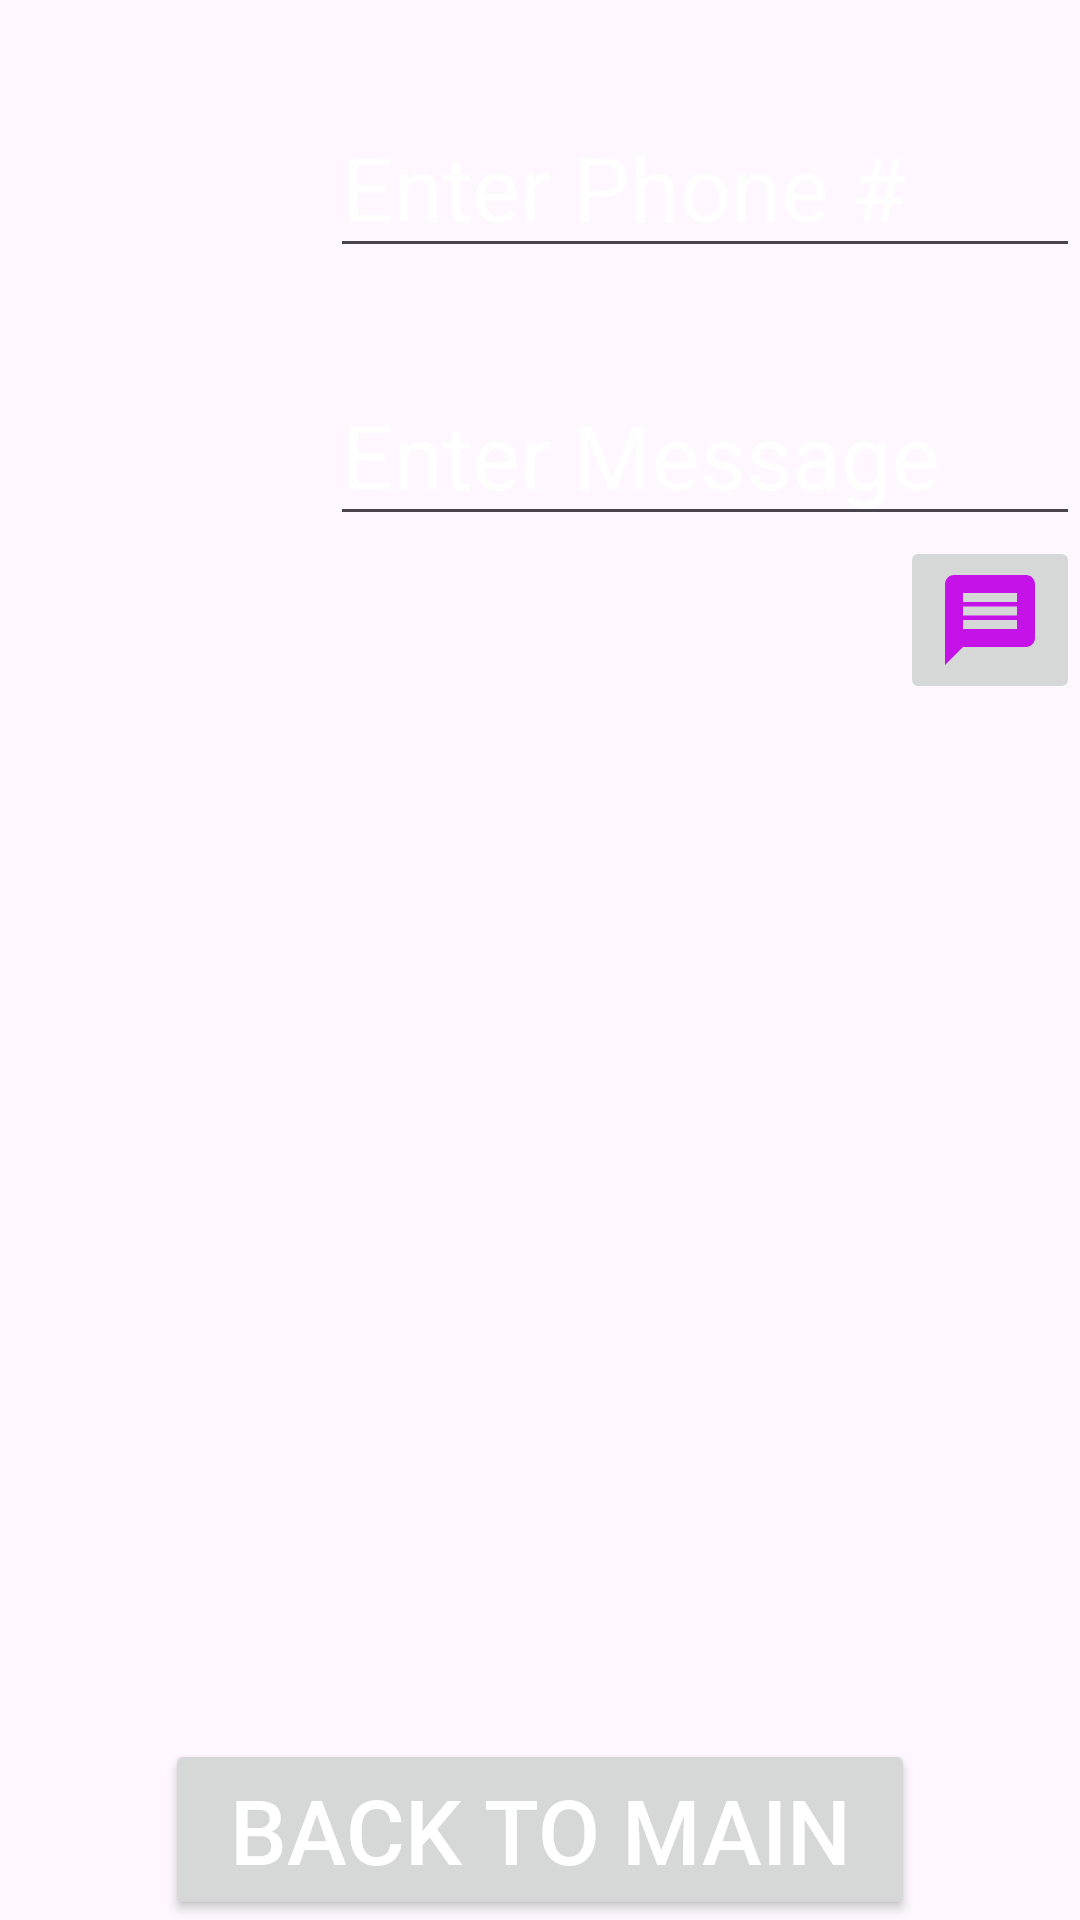

Reconstruct the res/layout file that produces this screen, plus the resources it refers to.
<!-- AndroidManifest.xml: application theme Theme.TheWeek4 -->
<!-- res/layout/activity_sms.xml -->
<?xml version="1.0" encoding="utf-8"?>
<androidx.constraintlayout.widget.ConstraintLayout xmlns:android="http://schemas.android.com/apk/res/android"
    xmlns:app="http://schemas.android.com/apk/res-auto"
    xmlns:tools="http://schemas.android.com/tools"
    android:layout_width="match_parent"
    android:layout_height="match_parent"
    android:background="@drawable/sms"
    tools:context=".SmsActivity">

    <ImageButton
        android:id="@+id/imageButton"
        android:layout_width="wrap_content"
        android:layout_height="wrap_content"
        android:src="@drawable/baseline_message_36"
        app:layout_constraintEnd_toEndOf="@+id/msgEditText"
        app:layout_constraintTop_toBottomOf="@id/msgEditText" />


    <EditText
        android:id="@+id/editTextPhone"
        android:layout_width="@dimen/button_width"
        android:layout_height="wrap_content"
        android:layout_marginTop="@dimen/top_margin"
        android:hint="@string/enter_phone"
        android:inputType="phone"
        android:textColorHint="@color/white"
        android:textColor="@color/white"
        app:layout_constraintEnd_toEndOf="parent"
        app:layout_constraintTop_toTopOf="parent"
        />

    <EditText
        android:id="@+id/msgEditText"
        android:layout_width="@dimen/button_width"
        android:layout_height="wrap_content"
        android:layout_marginTop="@dimen/top_margin"
        android:hint="@string/enter_message"
        android:inputType="textAutoComplete"
        android:textColorHint="@color/white"
        android:textColor="@color/white"
        app:layout_constraintEnd_toEndOf="@+id/editTextPhone"
        app:layout_constraintTop_toBottomOf="@id/editTextPhone"
        />

    <Button
        android:id="@+id/backToMainButton"
        android:layout_width="250dp"
        android:layout_height="wrap_content"
        android:text="@string/back_to_main"
        app:layout_constraintBottom_toBottomOf="parent"
        app:layout_constraintEnd_toEndOf="parent"
        app:layout_constraintStart_toStartOf="parent" />

</androidx.constraintlayout.widget.ConstraintLayout>
<!-- resources referenced by this layout -->
<resources>
  <dimen name="button_width">250dp</dimen>
  <dimen name="top_margin">32dp</dimen>
  <!-- drawable baseline_message_36 (drawable) -->
  <vector android:autoMirrored="true" android:height="36dp"
      android:tint="#C412E9" android:viewportHeight="24"
      android:viewportWidth="24" android:width="36dp" xmlns:android="http://schemas.android.com/apk/res/android">
      <path android:fillColor="@android:color/white" android:pathData="M20,2L4,2c-1.1,0 -1.99,0.9 -1.99,2L2,22l4,-4h14c1.1,0 2,-0.9 2,-2L22,4c0,-1.1 -0.9,-2 -2,-2zM18,14L6,14v-2h12v2zM18,11L6,11L6,9h12v2zM18,8L6,8L6,6h12v2z"/>
  </vector>
  <string name="back_to_main">Back to Main</string>
  <string name="enter_message">Enter Message</string>
  <string name="enter_phone">Enter Phone #</string>
  <style name="Theme.TheWeek4" parent="Base.Theme.TheWeek4" />
  <style name="Base.Theme.TheWeek4" parent="Theme.Material3.DayNight.NoActionBar">
          
          
          <item name="colorPrimary">@color/primary</item>
          <item name="android:textColor">@color/white</item>
          <item name="android:textSize">30sp</item>
      </style>
  <!-- not gathered from this repository: default colours our renderer supplied (Android Studio template values) -->
  <color name="white">#FFFFFFFF</color>
</resources>
